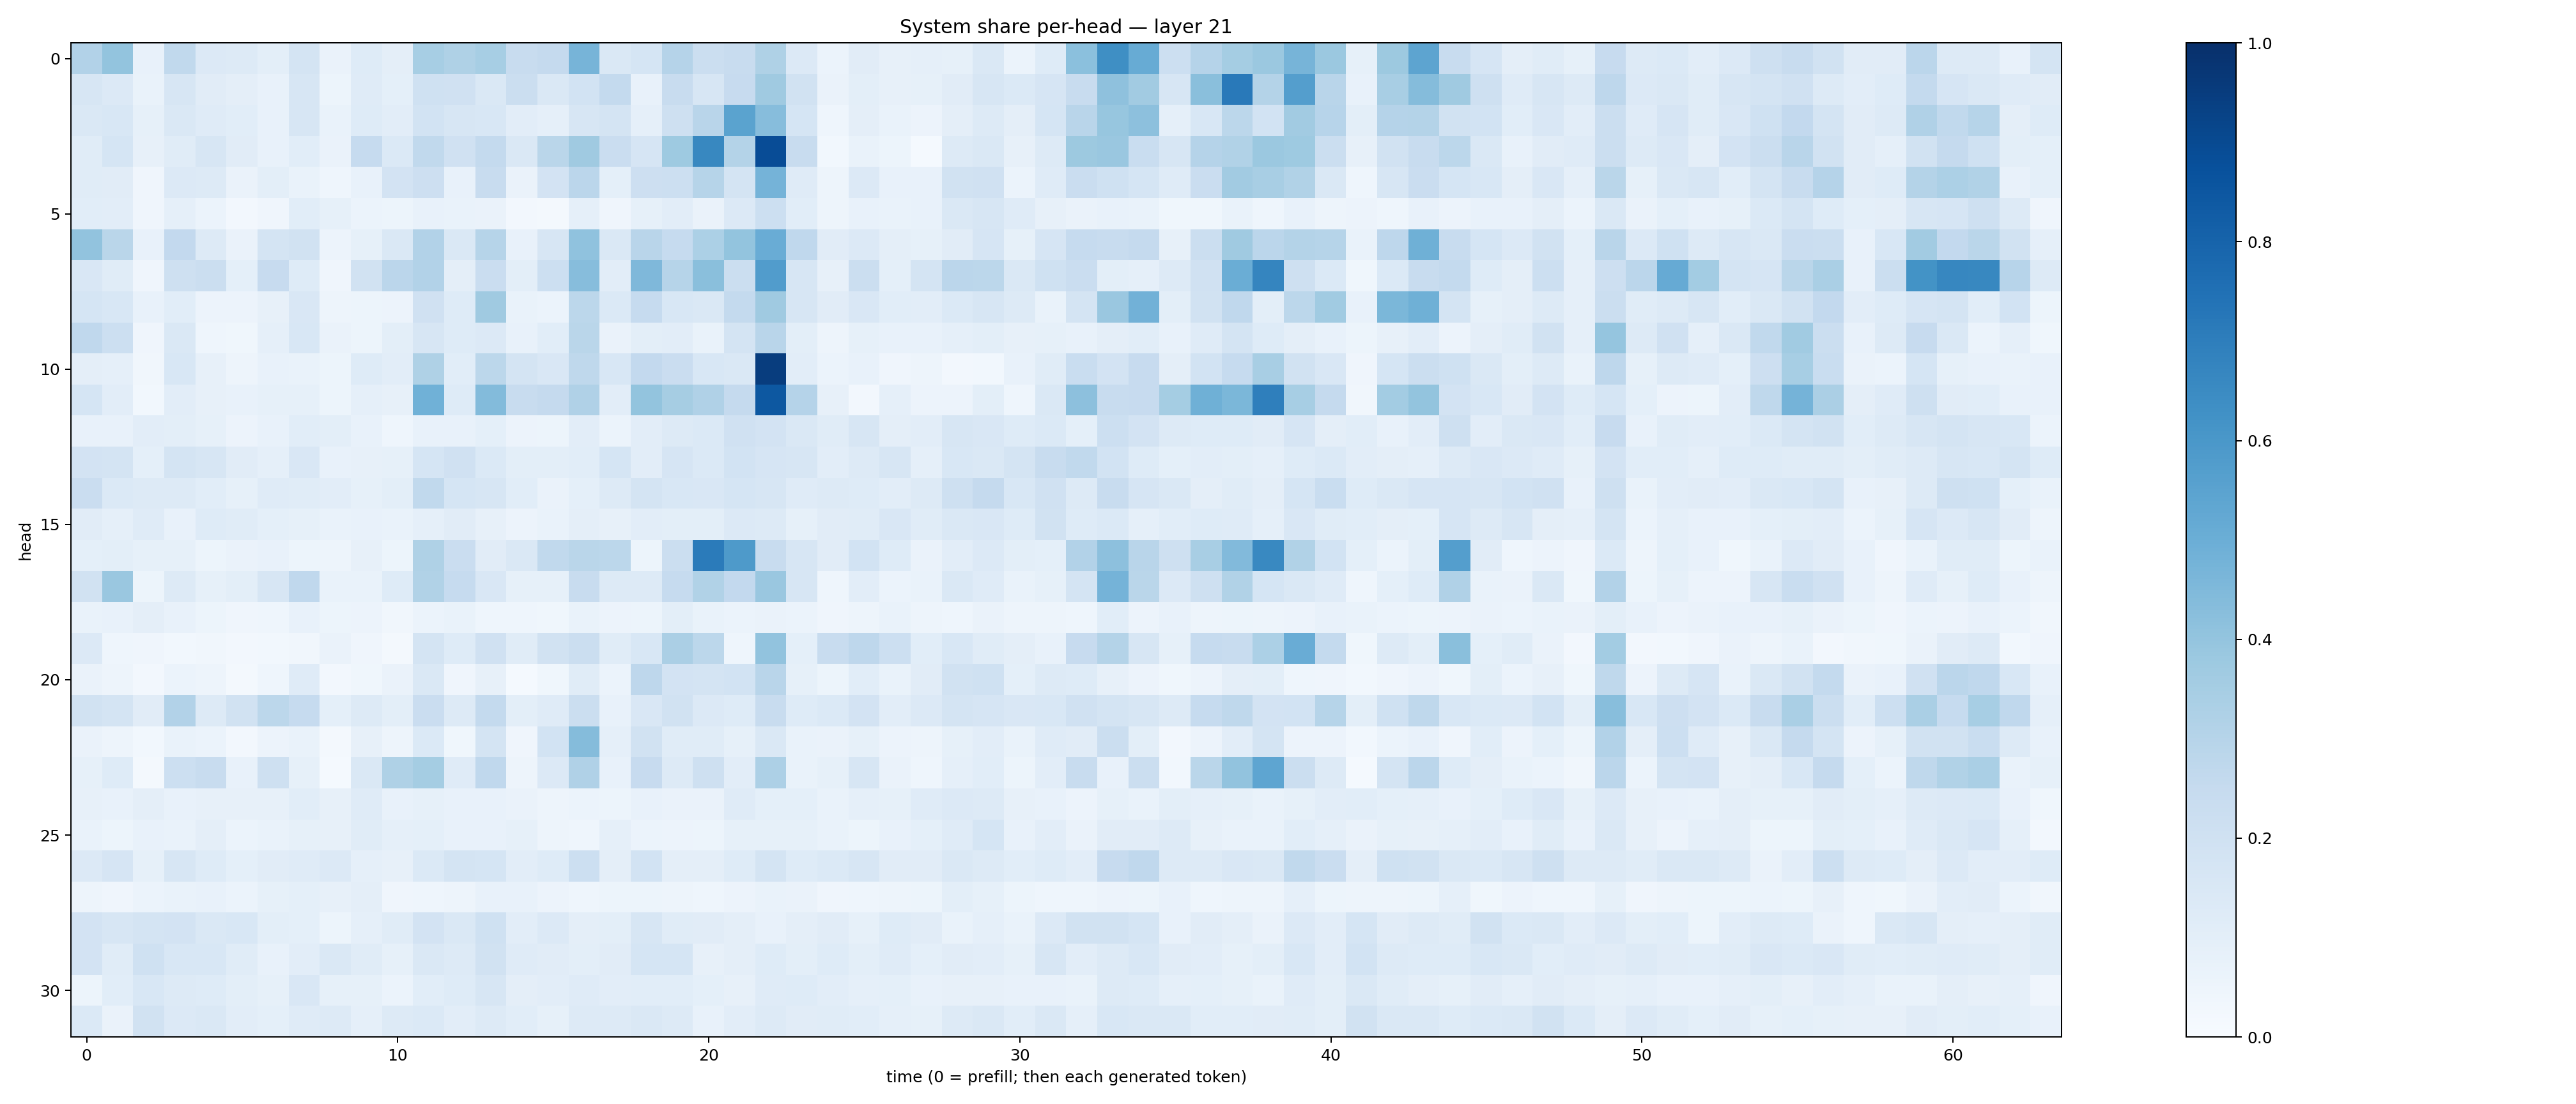

The file beside this chart, header and first rows:
0.31154457, 0.40111184, 0.07556197, 0.26264995, 0.13352379, 0.1288894, 0.09908515, 0.175379, 0.063954785, 0.12182796, 0.09618441, 0.34456885, 0.32078096, 0.34737656, 0.24019192, 0.25042695, 0.46979722, 0.1424204, 0.1694589, 0.30383655, 0.21995792, 0.23543356, 0.32178718, 0.13622653
0.1592, 0.1356, 0.0688, 0.162, 0.1129, 0.09378, 0.0756, 0.1608, 0.05159, 0.1199, 0.09073, 0.2005, 0.1988, 0.1475, 0.2218, 0.1426, 0.1869, 0.2558, 0.07382, 0.2381, 0.1614, 0.2429, 0.3674, 0.1934
0.1476, 0.155, 0.08287, 0.144, 0.1186, 0.1088, 0.0765, 0.1629, 0.07003, 0.1233, 0.1054, 0.1869, 0.1607, 0.1562, 0.1049, 0.08784, 0.1607, 0.1727, 0.08661, 0.2041, 0.2919, 0.5497, 0.4326, 0.1695
0.114, 0.1714, 0.07831, 0.1135, 0.1565, 0.1094, 0.0756, 0.1059, 0.06467, 0.2462, 0.1403, 0.2655, 0.1966, 0.2544, 0.1406, 0.2863, 0.3709, 0.2295, 0.1644, 0.3739, 0.6612, 0.3058, 0.8885, 0.2376
0.1142, 0.1099, 0.04292, 0.1336, 0.125, 0.06389, 0.1006, 0.06978, 0.04353, 0.07152, 0.1818, 0.2147, 0.07382, 0.237, 0.06455, 0.1808, 0.282, 0.0904, 0.2137, 0.2155, 0.3004, 0.1765, 0.4759, 0.1203
0.1073, 0.1028, 0.04237, 0.08896, 0.06026, 0.02657, 0.04109, 0.1068, 0.0858, 0.06093, 0.0511, 0.0738, 0.0686, 0.06442, 0.02362, 0.02252, 0.08942, 0.04206, 0.08406, 0.1032, 0.06531, 0.1353, 0.2162, 0.1072
0.4033, 0.2853, 0.07428, 0.2588, 0.1282, 0.06315, 0.1741, 0.1919, 0.05598, 0.0851, 0.1448, 0.3099, 0.1451, 0.3008, 0.07709, 0.159, 0.4096, 0.1466, 0.2903, 0.2496, 0.3313, 0.3988, 0.5044, 0.2673
0.1492, 0.1158, 0.03926, 0.2069, 0.2227, 0.09066, 0.2432, 0.1233, 0.04197, 0.1886, 0.2831, 0.3087, 0.0951, 0.2284, 0.1, 0.2162, 0.4302, 0.1041, 0.4496, 0.2972, 0.4232, 0.2205, 0.5759, 0.1637
0.1683, 0.1528, 0.07792, 0.1071, 0.05757, 0.05853, 0.07901, 0.1513, 0.04747, 0.05128, 0.05824, 0.1965, 0.1242, 0.3677, 0.06975, 0.06007, 0.2798, 0.138, 0.2496, 0.1558, 0.1472, 0.2573, 0.3672, 0.1633
0.2665, 0.2152, 0.04103, 0.1471, 0.04381, 0.03523, 0.08853, 0.1547, 0.06469, 0.05279, 0.09776, 0.1578, 0.1214, 0.135, 0.07144, 0.1067, 0.289, 0.0654, 0.1006, 0.102, 0.06864, 0.1791, 0.291, 0.09849
0.09604, 0.08886, 0.0335, 0.1536, 0.07999, 0.04811, 0.07187, 0.06748, 0.05218, 0.1222, 0.102, 0.3239, 0.1068, 0.2794, 0.1724, 0.1515, 0.2723, 0.1548, 0.2599, 0.2285, 0.1548, 0.1474, 0.9486, 0.1045
0.17, 0.1048, 0.0305, 0.1027, 0.07886, 0.0761, 0.08395, 0.08378, 0.05367, 0.0864, 0.08181, 0.4872, 0.1238, 0.4384, 0.2371, 0.2502, 0.317, 0.1053, 0.402, 0.3507, 0.3196, 0.2524, 0.8469, 0.3044
0.07709, 0.07527, 0.1047, 0.1003, 0.08436, 0.05549, 0.07179, 0.1069, 0.1002, 0.07414, 0.04325, 0.0711, 0.07606, 0.09351, 0.05849, 0.05102, 0.1018, 0.05917, 0.1025, 0.1283, 0.1396, 0.1967, 0.1805, 0.1416
0.1819, 0.1777, 0.09026, 0.1771, 0.1617, 0.1103, 0.08645, 0.1492, 0.07354, 0.08113, 0.08322, 0.1686, 0.1978, 0.1369, 0.1004, 0.09978, 0.1063, 0.17, 0.1047, 0.1662, 0.1368, 0.1874, 0.1665, 0.1618
0.2286, 0.139, 0.1256, 0.1311, 0.107, 0.0834, 0.1177, 0.1162, 0.1053, 0.08306, 0.09927, 0.2648, 0.1717, 0.1623, 0.107, 0.06328, 0.09238, 0.1268, 0.1795, 0.1562, 0.1523, 0.1709, 0.1635, 0.1191
0.1114, 0.08764, 0.1205, 0.07659, 0.1229, 0.1149, 0.09184, 0.08413, 0.06972, 0.07464, 0.06813, 0.08724, 0.1103, 0.08152, 0.05782, 0.06664, 0.09566, 0.08001, 0.1036, 0.09936, 0.0998, 0.1363, 0.1259, 0.08358
0.09234, 0.09917, 0.08275, 0.08451, 0.0511, 0.06347, 0.07355, 0.05179, 0.05036, 0.07872, 0.05116, 0.3219, 0.229, 0.1123, 0.142, 0.2655, 0.2859, 0.2794, 0.05124, 0.2195, 0.7074, 0.5892, 0.2408, 0.1634
0.1901, 0.3848, 0.05367, 0.1318, 0.08509, 0.09982, 0.1637, 0.2677, 0.06711, 0.06895, 0.1248, 0.313, 0.2482, 0.1519, 0.08588, 0.08261, 0.2388, 0.1304, 0.1254, 0.247, 0.3143, 0.2605, 0.3849, 0.1566
0.06994, 0.07372, 0.09509, 0.07229, 0.05391, 0.03962, 0.04397, 0.07102, 0.05466, 0.05817, 0.03516, 0.05969, 0.06825, 0.04586, 0.04629, 0.03577, 0.06821, 0.0585, 0.0517, 0.0998, 0.06991, 0.05927, 0.06456, 0.05899
0.1347, 0.04573, 0.04268, 0.02803, 0.03196, 0.02345, 0.02874, 0.03326, 0.06321, 0.0394, 0.0175, 0.1727, 0.1225, 0.1958, 0.1134, 0.1942, 0.2258, 0.1169, 0.1547, 0.3325, 0.2785, 0.04486, 0.4034, 0.09178
0.06594, 0.047, 0.02611, 0.06075, 0.0488, 0.01897, 0.04658, 0.1198, 0.02481, 0.03536, 0.06257, 0.1484, 0.04293, 0.08193, 0.01379, 0.03708, 0.1163, 0.06226, 0.2742, 0.1806, 0.1781, 0.1842, 0.2924, 0.08271
0.1877, 0.1789, 0.1109, 0.3105, 0.1309, 0.1914, 0.2802, 0.2472, 0.09268, 0.1258, 0.09991, 0.2269, 0.1313, 0.2549, 0.09841, 0.1209, 0.2265, 0.07133, 0.1517, 0.1916, 0.1349, 0.123, 0.2347, 0.122
0.06426, 0.04938, 0.02821, 0.06666, 0.06207, 0.02715, 0.05619, 0.06784, 0.02214, 0.08057, 0.04814, 0.1392, 0.03849, 0.1729, 0.04065, 0.1853, 0.434, 0.08618, 0.1922, 0.1159, 0.1137, 0.08347, 0.146, 0.06649
0.08476, 0.1215, 0.01854, 0.2178, 0.2388, 0.07514, 0.2078, 0.0829, 0.01553, 0.141, 0.3218, 0.353, 0.1186, 0.2674, 0.04953, 0.1356, 0.3176, 0.07059, 0.2423, 0.1275, 0.2048, 0.1017, 0.3242, 0.0668
0.08181, 0.07195, 0.09704, 0.07322, 0.08185, 0.0787, 0.07843, 0.1092, 0.08045, 0.1191, 0.07407, 0.0842, 0.07178, 0.07665, 0.06438, 0.04754, 0.06032, 0.05353, 0.07108, 0.06488, 0.06516, 0.1177, 0.09072, 0.09189
0.06903, 0.05406, 0.07161, 0.06846, 0.09665, 0.06084, 0.06762, 0.08427, 0.07884, 0.1169, 0.08833, 0.09038, 0.07488, 0.07591, 0.08408, 0.04799, 0.04655, 0.08638, 0.0604, 0.05655, 0.05182, 0.08419, 0.08489, 0.08359
0.1347, 0.1663, 0.083, 0.1625, 0.1234, 0.09286, 0.1108, 0.1207, 0.133, 0.08844, 0.07852, 0.14, 0.1789, 0.1704, 0.103, 0.124, 0.2178, 0.09742, 0.1857, 0.09506, 0.09741, 0.1214, 0.1754, 0.1216
0.04799, 0.04179, 0.06024, 0.06923, 0.07289, 0.0618, 0.08571, 0.09155, 0.07849, 0.09512, 0.04003, 0.04361, 0.04697, 0.07579, 0.07457, 0.05692, 0.04627, 0.05393, 0.05203, 0.04866, 0.04334, 0.05644, 0.06877, 0.06346
0.182, 0.1615, 0.1731, 0.1804, 0.1442, 0.1533, 0.09961, 0.09028, 0.0532, 0.08792, 0.1139, 0.1807, 0.1423, 0.2005, 0.1047, 0.136, 0.09582, 0.1014, 0.1628, 0.1163, 0.1116, 0.0956, 0.07577, 0.09716
0.1801, 0.1159, 0.2014, 0.1544, 0.1536, 0.1135, 0.07141, 0.1037, 0.1412, 0.1143, 0.08441, 0.1416, 0.1289, 0.1886, 0.1174, 0.1117, 0.101, 0.111, 0.1682, 0.1692, 0.08032, 0.09671, 0.1214, 0.1013
0.05442, 0.1092, 0.1543, 0.131, 0.1239, 0.09786, 0.08483, 0.1503, 0.08291, 0.08439, 0.05888, 0.1082, 0.1242, 0.161, 0.09722, 0.1029, 0.1184, 0.1021, 0.1085, 0.1085, 0.09003, 0.08164, 0.1178, 0.1216
0.1376, 0.06251, 0.1944, 0.1363, 0.143, 0.1032, 0.09171, 0.1184, 0.127, 0.08603, 0.1284, 0.1386, 0.1029, 0.126, 0.106, 0.08388, 0.1291, 0.1262, 0.1439, 0.131, 0.07749, 0.1032, 0.1256, 0.1109
